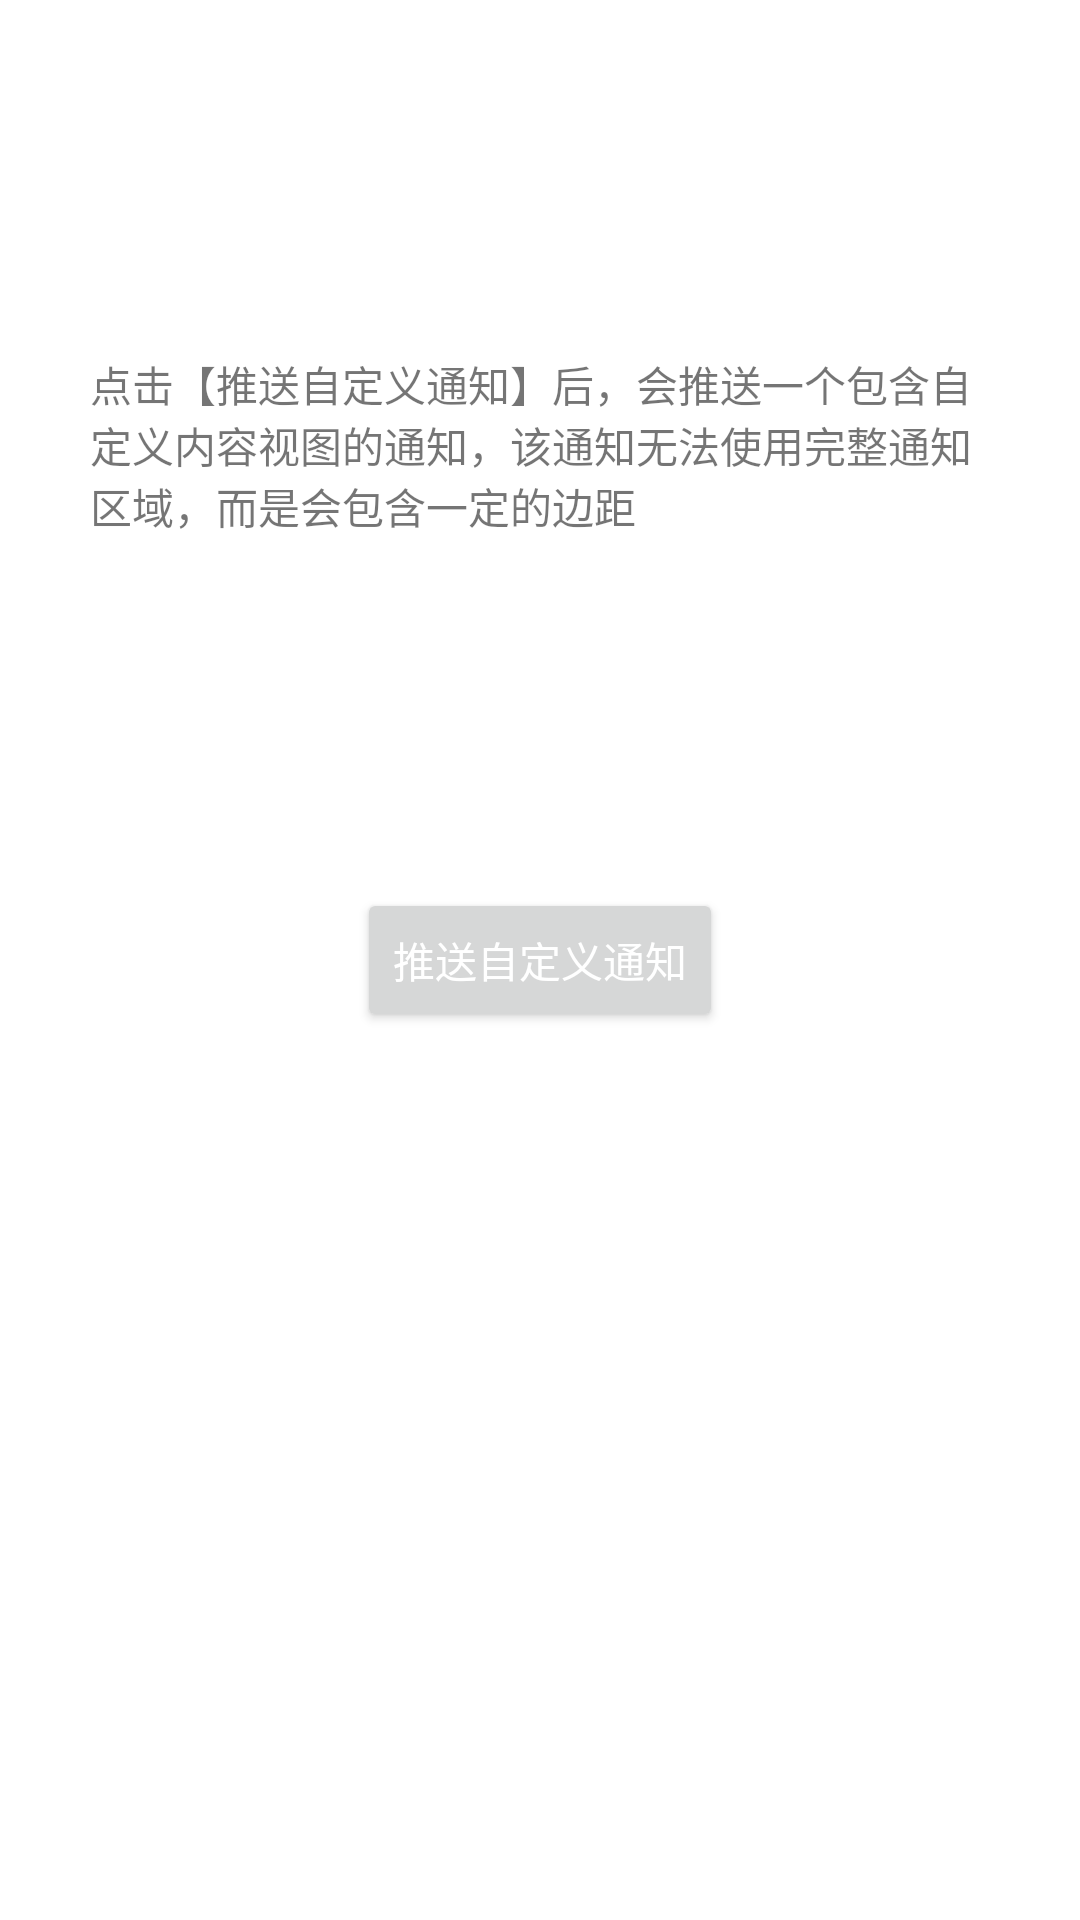

The Android layout XML behind this screen, and the referenced resources:
<!-- AndroidManifest.xml: application theme Theme.SupportAndroid12 -->
<!-- res/layout/activity_custom_notification.xml -->
<?xml version="1.0" encoding="utf-8"?>
<androidx.constraintlayout.widget.ConstraintLayout xmlns:android="http://schemas.android.com/apk/res/android"
    xmlns:app="http://schemas.android.com/apk/res-auto"
    xmlns:tools="http://schemas.android.com/tools"
    android:layout_width="match_parent"
    android:layout_height="match_parent"
    tools:context=".customNotification.CustomNotificationActivity">

    <TextView
        android:id="@+id/textView"
        app:layout_constraintTop_toTopOf="parent"
        app:layout_constraintBottom_toTopOf="@+id/linearLayout"
        android:layout_width="300dp"
        android:text="点击【推送自定义通知】后，会推送一个包含自定义内容视图的通知，该通知无法使用完整通知区域，而是会包含一定的边距"
        app:layout_constraintStart_toStartOf="parent"
        app:layout_constraintEnd_toEndOf="parent"
        android:layout_height="wrap_content"/>

    <LinearLayout
        android:id="@+id/linearLayout"
        android:layout_width="wrap_content"
        android:layout_height="wrap_content"
        android:gravity="center"
        android:orientation="vertical"
        app:layout_constraintBottom_toBottomOf="parent"
        app:layout_constraintEnd_toEndOf="parent"
        app:layout_constraintStart_toStartOf="parent"
        app:layout_constraintTop_toTopOf="parent">


        <Button
            android:layout_width="wrap_content"
            android:layout_height="wrap_content"
            android:onClick="notifyCustomNotification"
            android:text="推送自定义通知"
            android:textColor="@color/white" />

    </LinearLayout>

</androidx.constraintlayout.widget.ConstraintLayout>
<!-- resources referenced by this layout -->
<resources>
  <style name="Theme.SupportAndroid12" parent="Theme.MaterialComponents.DayNight.DarkActionBar">
          
          <item name="colorPrimary">@color/teal_200</item>
          <item name="colorPrimaryVariant">@color/teal_700</item>
          <item name="colorOnPrimary">@color/black</item>
          
          <item name="colorSecondary">@color/purple_500</item>
          <item name="colorSecondaryVariant">@color/purple_700</item>
          <item name="colorOnSecondary">@color/white</item>
          
          <item name="android:statusBarColor" tools:targetApi="l">?attr/colorPrimaryVariant</item>
          
      </style>
  <!-- not gathered from this repository: default colours our renderer supplied (Android Studio template values) -->
  <color name="purple_500">#FF6200EE</color>
  <color name="purple_700">#FF3700B3</color>
  <color name="teal_200">#FF03DAC5</color>
  <color name="teal_700">#FF018786</color>
  <color name="black">#FF000000</color>
  <color name="white">#FFFFFFFF</color>
</resources>
